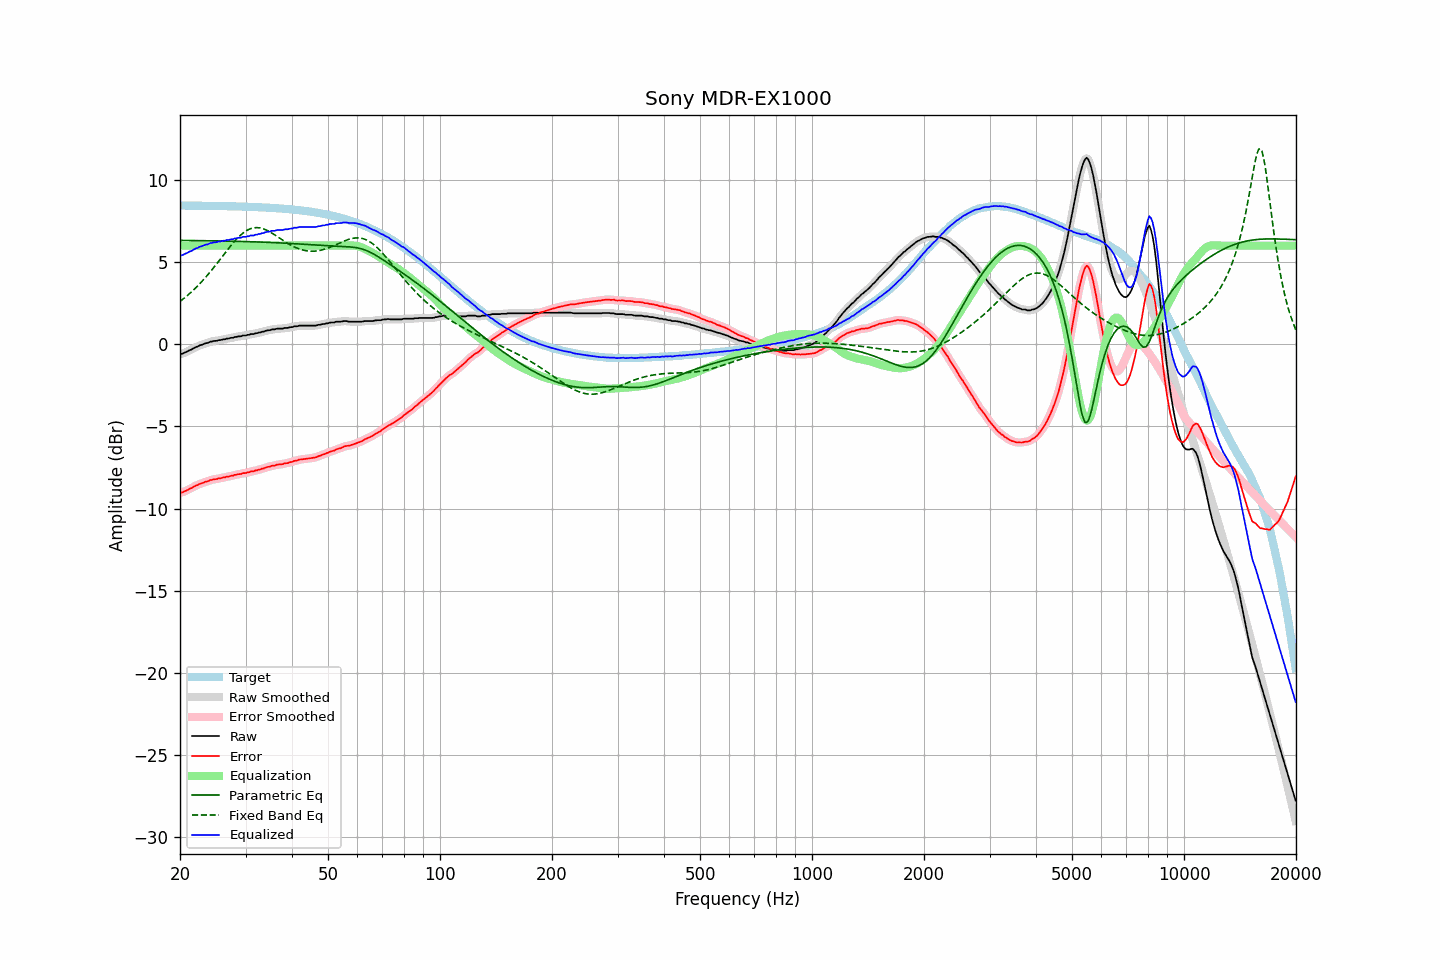

The data file committed next to this chart (first rows):
frequency, raw, error, smoothed, error_smoothed, equalization, parametric_eq, fixed_band_eq, equalized_raw, equalized_smoothed, target
20.00, -0.59, -9.03, -0.60, -9.04, 6.00, 6.32, 2.61, 5.41, 5.40, 8.44
20.20, -0.59, -9.03, -0.58, -9.02, 6.00, 6.32, 2.68, 5.41, 5.42, 8.44
20.40, -0.56, -9.00, -0.55, -8.99, 6.00, 6.32, 2.76, 5.44, 5.45, 8.44
20.61, -0.50, -8.94, -0.51, -8.95, 6.00, 6.32, 2.84, 5.50, 5.49, 8.44
20.81, -0.47, -8.90, -0.46, -8.90, 6.00, 6.32, 2.92, 5.53, 5.54, 8.44
21.02, -0.42, -8.85, -0.41, -8.85, 6.00, 6.31, 3.00, 5.58, 5.59, 8.44
21.23, -0.36, -8.79, -0.37, -8.80, 6.00, 6.31, 3.08, 5.64, 5.63, 8.43
21.44, -0.33, -8.76, -0.32, -8.75, 6.00, 6.31, 3.17, 5.67, 5.68, 8.43
21.66, -0.27, -8.70, -0.27, -8.70, 6.00, 6.31, 3.26, 5.73, 5.73, 8.43
21.87, -0.22, -8.65, -0.22, -8.65, 6.00, 6.31, 3.36, 5.78, 5.78, 8.43
22.09, -0.17, -8.60, -0.17, -8.60, 6.00, 6.31, 3.45, 5.83, 5.83, 8.43
22.31, -0.14, -8.57, -0.13, -8.56, 6.00, 6.31, 3.55, 5.86, 5.87, 8.43
22.54, -0.08, -8.51, -0.09, -8.52, 6.00, 6.31, 3.65, 5.92, 5.91, 8.43
22.76, -0.05, -8.48, -0.05, -8.48, 6.00, 6.30, 3.76, 5.95, 5.95, 8.43
22.99, -0.02, -8.44, -0.01, -8.44, 6.00, 6.30, 3.86, 5.98, 5.99, 8.43
23.22, 0.02, -8.40, 0.02, -8.40, 6.00, 6.30, 3.97, 6.02, 6.02, 8.43
23.45, 0.06, -8.36, 0.05, -8.37, 6.00, 6.30, 4.08, 6.06, 6.05, 8.42
23.69, 0.07, -8.35, 0.09, -8.34, 6.00, 6.30, 4.19, 6.07, 6.09, 8.42
23.92, 0.11, -8.31, 0.12, -8.31, 6.00, 6.30, 4.31, 6.11, 6.12, 8.42
24.16, 0.16, -8.26, 0.15, -8.27, 6.00, 6.30, 4.43, 6.16, 6.15, 8.42
24.40, 0.16, -8.26, 0.18, -8.24, 6.00, 6.29, 4.55, 6.16, 6.18, 8.42
24.65, 0.20, -8.21, 0.19, -8.23, 6.00, 6.29, 4.67, 6.20, 6.19, 8.42
24.89, 0.20, -8.21, 0.21, -8.21, 6.00, 6.29, 4.79, 6.20, 6.21, 8.41
25.14, 0.21, -8.20, 0.22, -8.19, 6.00, 6.29, 4.92, 6.21, 6.22, 8.41
25.39, 0.25, -8.16, 0.24, -8.17, 6.00, 6.29, 5.04, 6.25, 6.24, 8.41
25.65, 0.25, -8.16, 0.26, -8.15, 6.00, 6.29, 5.17, 6.25, 6.26, 8.41
25.91, 0.27, -8.14, 0.28, -8.13, 6.00, 6.28, 5.29, 6.27, 6.28, 8.41
26.16, 0.30, -8.10, 0.29, -8.11, 6.00, 6.28, 5.42, 6.30, 6.29, 8.41
26.43, 0.30, -8.10, 0.31, -8.09, 6.00, 6.28, 5.55, 6.30, 6.31, 8.40
26.69, 0.34, -8.06, 0.33, -8.07, 6.00, 6.28, 5.67, 6.34, 6.33, 8.40
26.96, 0.34, -8.06, 0.35, -8.05, 6.00, 6.28, 5.80, 6.34, 6.35, 8.40
27.23, 0.37, -8.03, 0.37, -8.03, 6.00, 6.27, 5.92, 6.37, 6.37, 8.40
27.50, 0.39, -8.00, 0.39, -8.01, 6.00, 6.27, 6.04, 6.39, 6.39, 8.40
27.77, 0.39, -8.00, 0.41, -7.98, 6.00, 6.27, 6.16, 6.39, 6.41, 8.39
28.05, 0.44, -7.95, 0.43, -7.96, 6.00, 6.27, 6.27, 6.44, 6.43, 8.39
28.33, 0.44, -7.95, 0.45, -7.94, 6.00, 6.26, 6.38, 6.44, 6.45, 8.39
28.62, 0.47, -7.91, 0.47, -7.92, 6.00, 6.26, 6.48, 6.47, 6.47, 8.38
28.90, 0.48, -7.90, 0.48, -7.90, 6.00, 6.26, 6.58, 6.48, 6.48, 8.38
29.19, 0.48, -7.90, 0.50, -7.88, 6.00, 6.26, 6.67, 6.48, 6.50, 8.38
29.48, 0.53, -7.84, 0.51, -7.86, 6.00, 6.25, 6.75, 6.53, 6.51, 8.38
29.78, 0.53, -7.84, 0.53, -7.84, 6.00, 6.25, 6.83, 6.53, 6.53, 8.37
30.08, 0.53, -7.84, 0.55, -7.82, 6.00, 6.25, 6.89, 6.53, 6.55, 8.37
30.38, 0.57, -7.79, 0.56, -7.81, 6.00, 6.24, 6.95, 6.57, 6.56, 8.37
30.68, 0.57, -7.79, 0.59, -7.78, 6.00, 6.24, 7.00, 6.57, 6.59, 8.36
30.99, 0.62, -7.74, 0.60, -7.75, 6.00, 6.24, 7.04, 6.62, 6.60, 8.36
31.30, 0.62, -7.73, 0.62, -7.73, 6.00, 6.24, 7.06, 6.62, 6.62, 8.36
31.61, 0.62, -7.73, 0.64, -7.71, 6.00, 6.23, 7.09, 6.62, 6.64, 8.35
31.93, 0.67, -7.68, 0.66, -7.69, 6.00, 6.23, 7.09, 6.67, 6.66, 8.35
32.24, 0.67, -7.67, 0.68, -7.66, 6.00, 6.23, 7.10, 6.67, 6.68, 8.34
32.57, 0.71, -7.63, 0.71, -7.63, 6.00, 6.22, 7.09, 6.71, 6.71, 8.34
32.89, 0.71, -7.62, 0.72, -7.61, 6.00, 6.22, 7.07, 6.71, 6.72, 8.33
33.22, 0.76, -7.57, 0.75, -7.58, 6.00, 6.21, 7.05, 6.76, 6.75, 8.33
33.55, 0.76, -7.56, 0.78, -7.55, 6.00, 6.21, 7.02, 6.76, 6.78, 8.32
33.89, 0.81, -7.51, 0.81, -7.51, 6.00, 6.21, 6.98, 6.81, 6.81, 8.32
34.23, 0.83, -7.48, 0.83, -7.49, 6.00, 6.20, 6.94, 6.83, 6.83, 8.31
34.57, 0.85, -7.46, 0.85, -7.46, 6.00, 6.20, 6.88, 6.85, 6.85, 8.31
34.92, 0.85, -7.45, 0.87, -7.43, 6.00, 6.19, 6.83, 6.85, 6.87, 8.30
35.27, 0.90, -7.40, 0.88, -7.41, 6.00, 6.19, 6.77, 6.90, 6.88, 8.30
35.62, 0.90, -7.39, 0.90, -7.39, 6.00, 6.19, 6.71, 6.90, 6.90, 8.29
35.97, 0.90, -7.38, 0.92, -7.36, 6.00, 6.18, 6.65, 6.90, 6.92, 8.28
... 635 more rows
